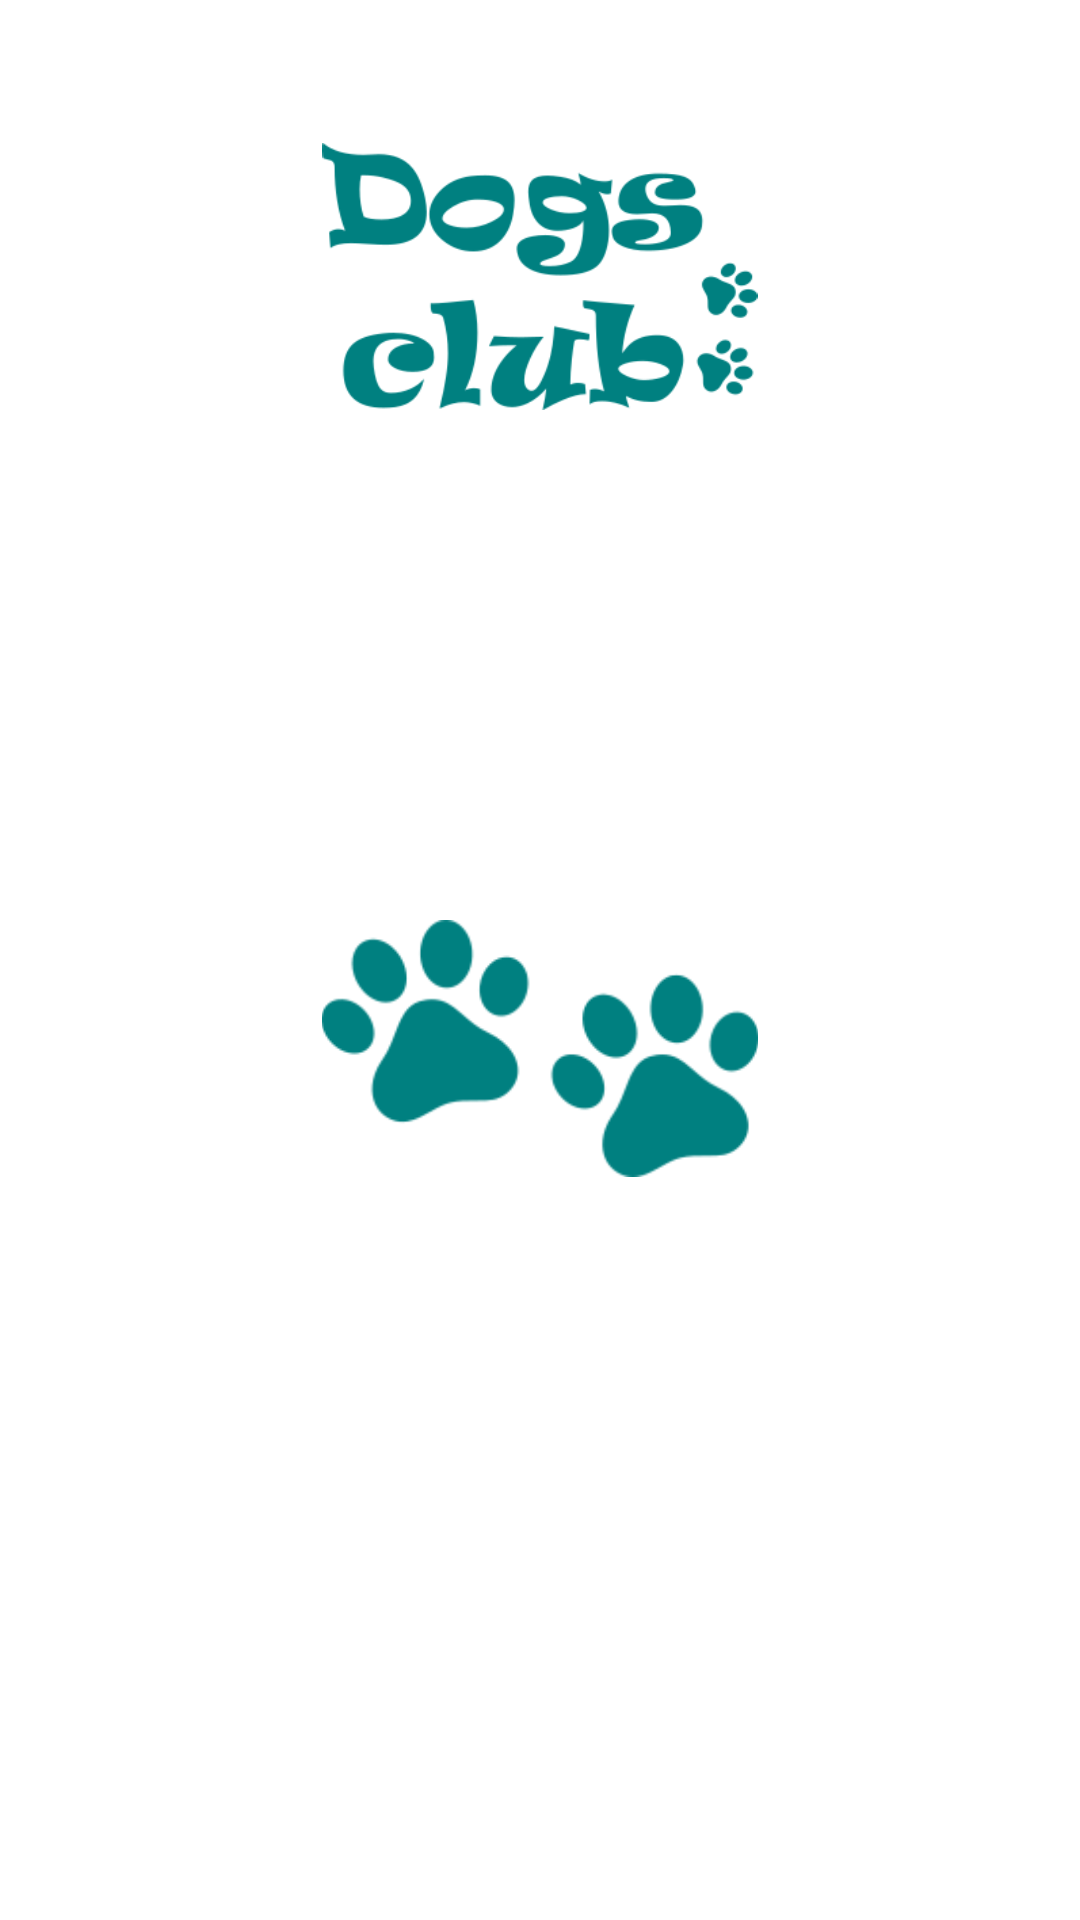

The Android layout XML behind this screen, and the referenced resources:
<!-- AndroidManifest.xml: application theme AppTheme -->
<!-- res/layout/splash.xml -->
<?xml version="1.0" encoding="utf-8"?>
<LinearLayout xmlns:android="http://schemas.android.com/apk/res/android"
xmlns:tools="http://schemas.android.com/tools"
android:background="@color/colorBackground"
android:gravity="center"
android:orientation="vertical"
android:layout_width="match_parent"
android:layout_height="match_parent"
tools:context=".SplashActivity"
android:weightSum="1">
<ImageView
    android:layout_width="262dp"
    android:layout_height="185dp"
    android:src="@drawable/dg2"
    android:layout_margin="0dp"
    android:paddingBottom="120dp"
    android:layout_weight="0.15" />
<ImageView
    android:layout_width="match_parent"
    android:layout_height="194dp"
    android:id="@+id/imageView"
    android:src="@drawable/rotate"
    android:paddingBottom="150dp"
    android:layout_margin="50dp"
    android:contentDescription="@string/splash_image"
    android:layout_weight="0.26" />
</LinearLayout>
<!-- resources referenced by this layout -->
<resources>
  <color name="colorBackground">#FFF</color>
  <!-- drawable dg2: png bitmap (drawable, 17505 bytes) -->
  <!-- drawable rotate: png bitmap (drawable, 6729 bytes) -->
  <string name="splash_image">Splash image</string>
  <style name="AppTheme" parent="Theme.AppCompat.Light.NoActionBar">
          
          <item name="colorPrimary">#008080</item>
          <item name="colorPrimaryDark">#008080</item>
          <item name="colorAccent">#FFFFFF</item>
      </style>
</resources>
